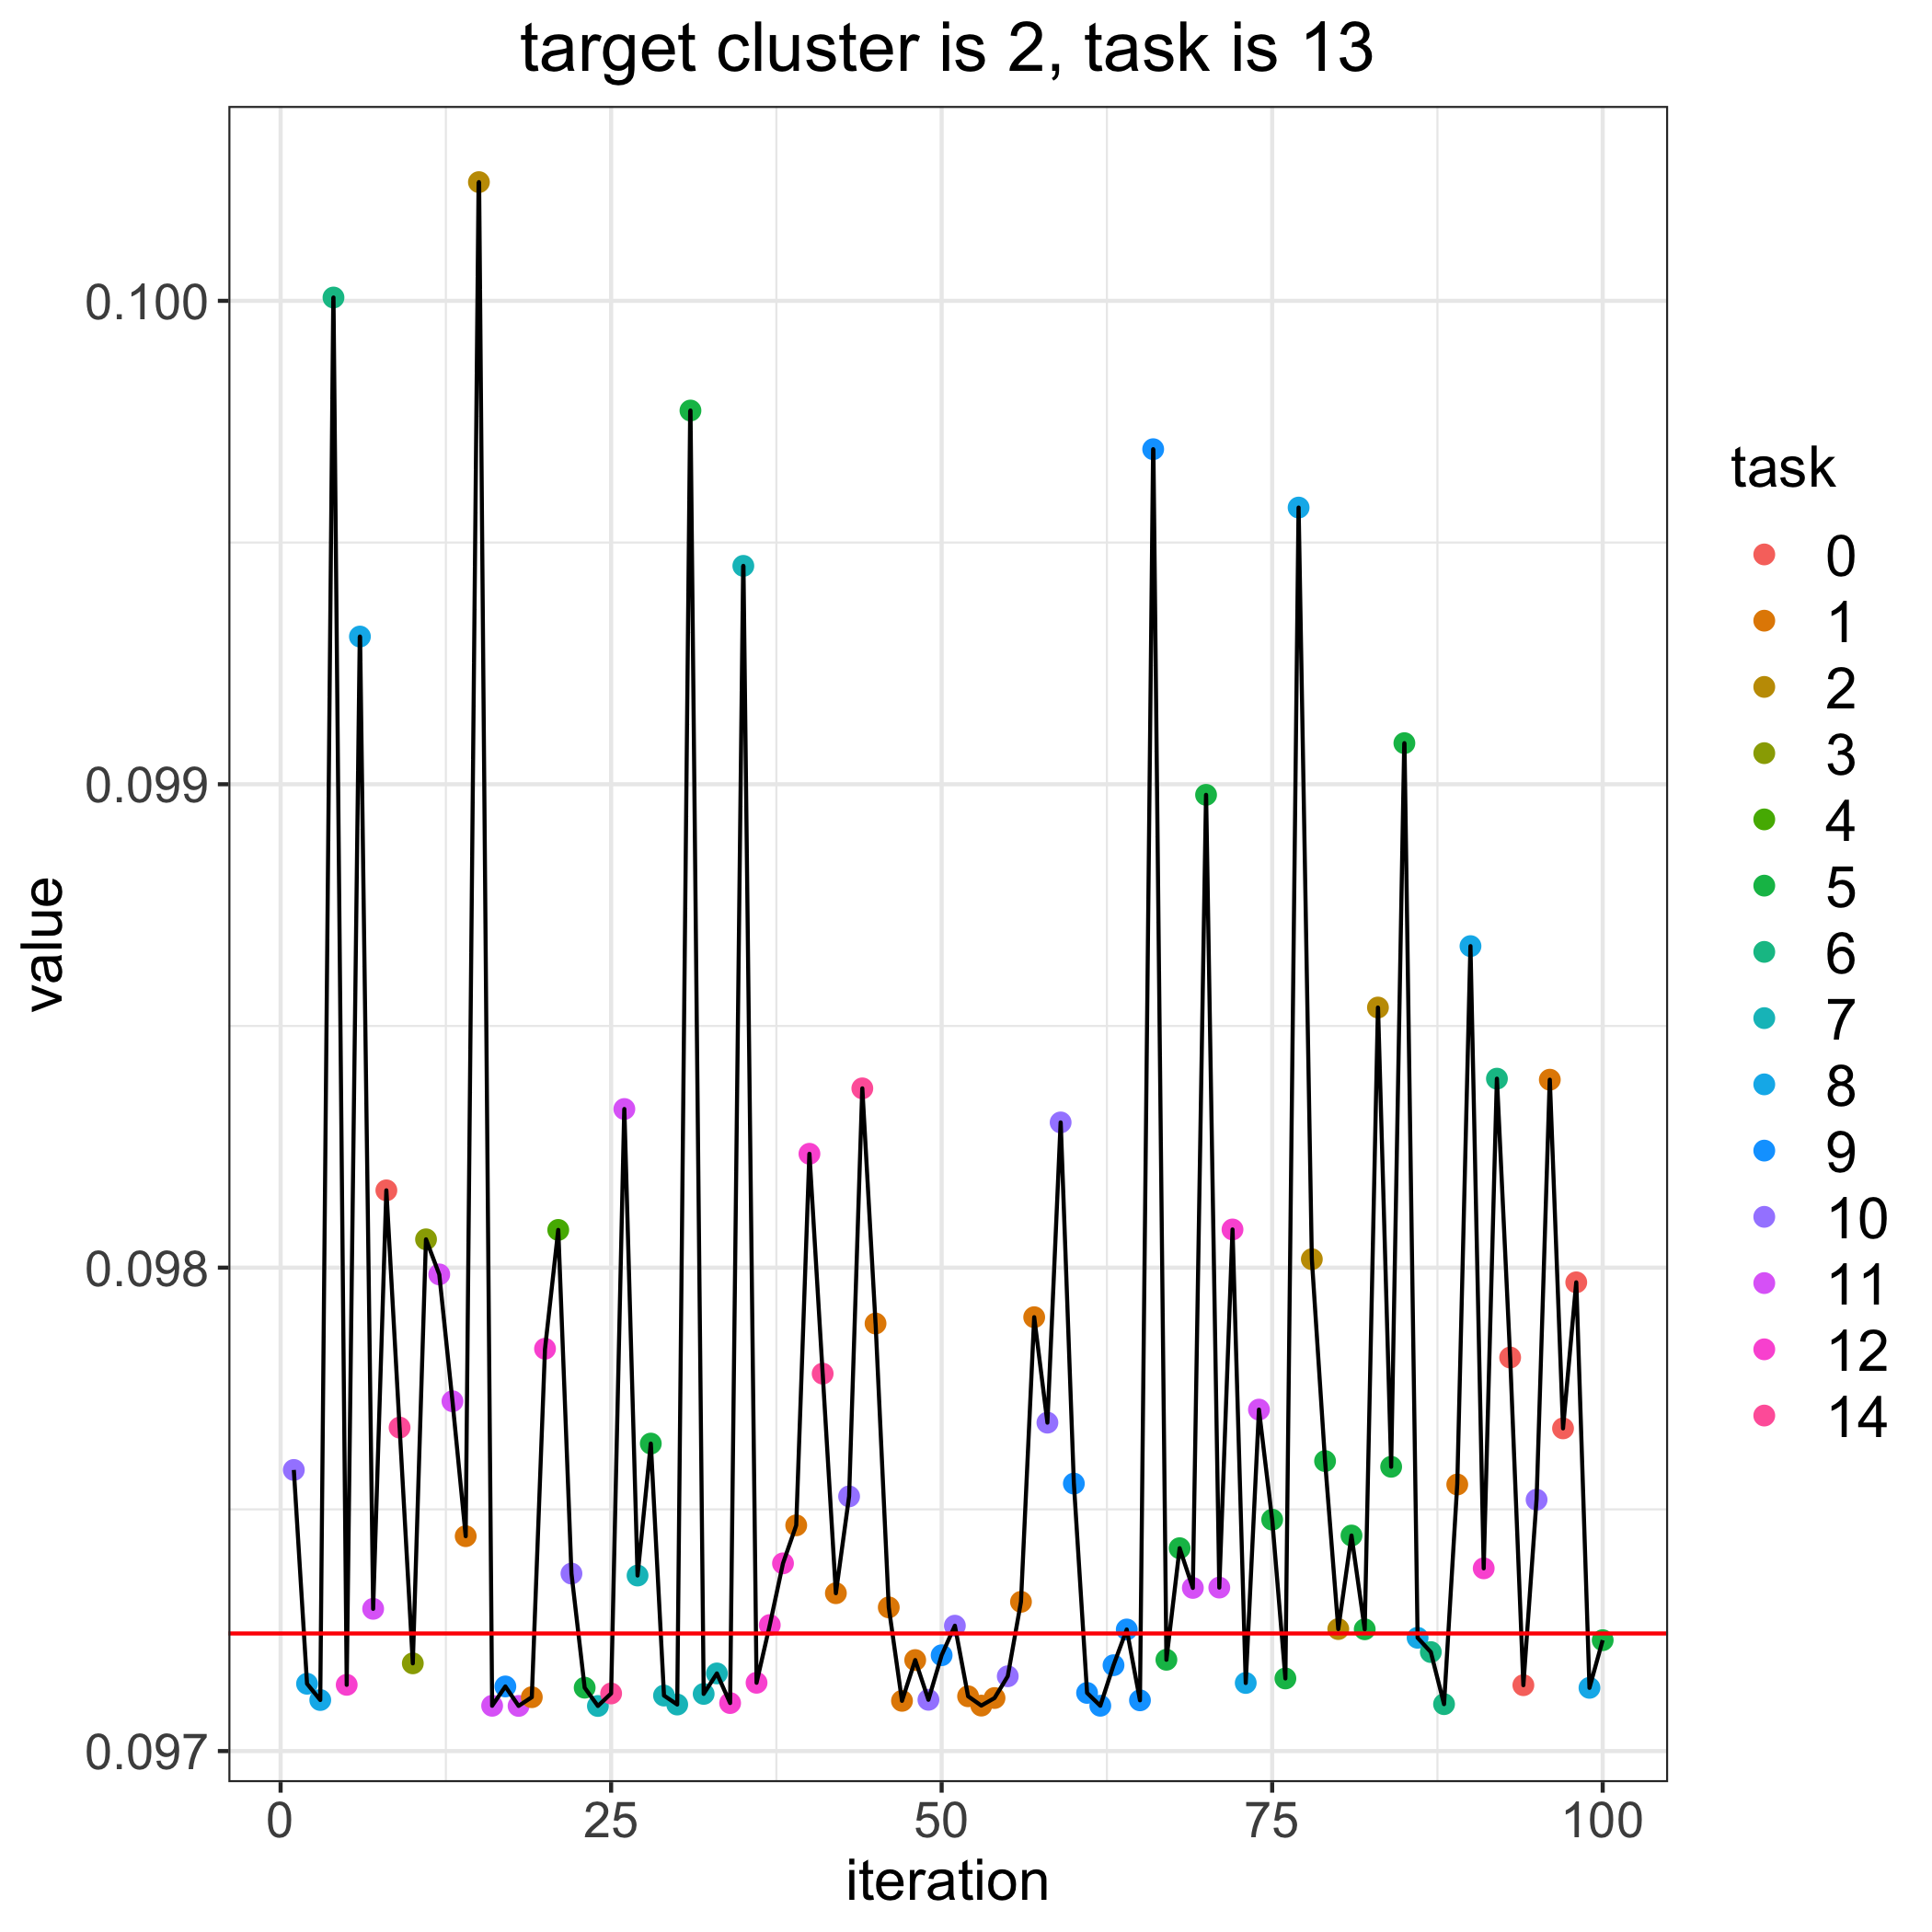

Data behind this chart, as committed beside it:
, losses, bandit_selects
0, 0.09724, 
1, 0.09758, 10.0
2, 0.09714, 8.0
3, 0.09711, 8.0
4, 0.1, 6.0
5, 0.09714, 12.0
6, 0.09931, 8.0
7, 0.09729, 11.0
8, 0.09816, 0.0
9, 0.09767, 14.0
10, 0.09718, 3.0
11, 0.09806, 3.0
12, 0.09799, 11.0
13, 0.09772, 11.0
14, 0.09744, 1.0
15, 0.1002, 2.0
16, 0.09709, 11.0
17, 0.09713, 9.0
18, 0.09709, 11.0
19, 0.09711, 1.0
20, 0.09783, 12.0
21, 0.09808, 4.0
22, 0.09737, 10.0
23, 0.09713, 5.0
24, 0.09709, 7.0
25, 0.09712, 14.0
26, 0.09833, 11.0
27, 0.09736, 7.0
28, 0.09764, 5.0
29, 0.09711, 7.0
30, 0.0971, 7.0
31, 0.09977, 5.0
32, 0.09712, 7.0
33, 0.09716, 7.0
34, 0.0971, 12.0
35, 0.09945, 7.0
36, 0.09714, 12.0
37, 0.09726, 12.0
38, 0.09739, 12.0
39, 0.09747, 1.0
40, 0.09824, 12.0
41, 0.09778, 14.0
42, 0.09733, 1.0
43, 0.09753, 10.0
44, 0.09837, 14.0
45, 0.09788, 1.0
46, 0.0973, 1.0
47, 0.0971, 1.0
48, 0.09719, 1.0
49, 0.09711, 10.0
50, 0.0972, 9.0
51, 0.09726, 10.0
52, 0.09711, 1.0
53, 0.09709, 1.0
54, 0.09711, 1.0
55, 0.09715, 10.0
56, 0.09731, 1.0
57, 0.0979, 1.0
58, 0.09768, 10.0
59, 0.0983, 10.0
... 41 more rows
